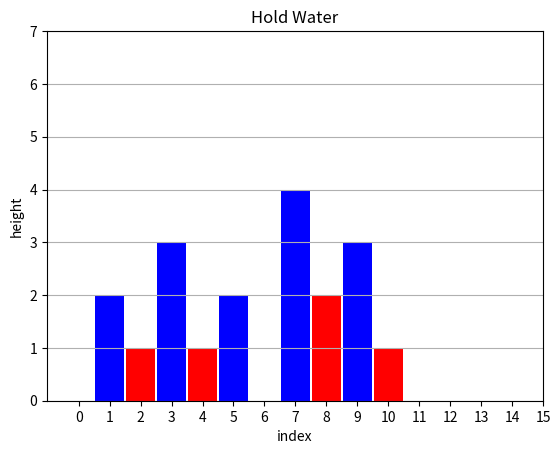

The script that saved this image:
import matplotlib.pyplot as plt
import numpy as np

x_bar = list(range(0, 11))
height = [ 0, 2, 1, 3, 1, 2, 0, 4, 2, 3, 1 ]

plt.bar(x_bar, height, width = 0.95, color = ['red', 'blue'])

plt.xticks(np.arange(0, 16, 1))
plt.yticks(np.arange(0, 8, 1))
plt.grid(which='major', axis='y')

plt.xlabel('index')
plt.ylabel('height')
plt.title('Hold Water')

plt.show()
